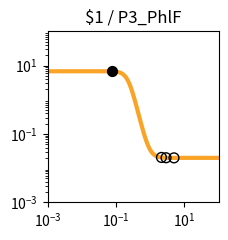

Here is the Python script that generated this plot: (Note: this script raises an exception after producing the figure.)
import matplotlib.pyplot as plt
import matplotlib.ticker as ticker
import numpy as np

fig, ax = plt.subplots(figsize=(2.5,2.5))

plt.xlim(1.000000e-03, 1.000000e+02)
plt.ylim(1.000000e-03, 1.000000e+02)

x = np.array([1.000000e-03,1.122018e-03,1.258925e-03,1.412538e-03,1.584893e-03,1.778279e-03,1.995262e-03,2.238721e-03,2.511886e-03,2.818383e-03,3.162278e-03,3.548134e-03,3.981072e-03,4.466836e-03,5.011872e-03,5.623413e-03,6.309573e-03,7.079458e-03,7.943282e-03,8.912509e-03,1.000000e-02,1.122018e-02,1.258925e-02,1.412538e-02,1.584893e-02,1.778279e-02,1.995262e-02,2.238721e-02,2.511886e-02,2.818383e-02,3.162278e-02,3.548134e-02,3.981072e-02,4.466836e-02,5.011872e-02,5.623413e-02,6.309573e-02,7.079458e-02,7.943282e-02,8.912509e-02,1.000000e-01,1.122018e-01,1.258925e-01,1.412538e-01,1.584893e-01,1.778279e-01,1.995262e-01,2.238721e-01,2.511886e-01,2.818383e-01,3.162278e-01,3.548134e-01,3.981072e-01,4.466836e-01,5.011872e-01,5.623413e-01,6.309573e-01,7.079458e-01,7.943282e-01,8.912509e-01,1.000000e+00,1.122018e+00,1.258925e+00,1.412538e+00,1.584893e+00,1.778279e+00,1.995262e+00,2.238721e+00,2.511886e+00,2.818383e+00,3.162278e+00,3.548134e+00,3.981072e+00,4.466836e+00,5.011872e+00,5.623413e+00,6.309573e+00,7.079458e+00,7.943282e+00,8.912509e+00,1.000000e+01,1.122018e+01,1.258925e+01,1.412538e+01,1.584893e+01,1.778279e+01,1.995262e+01,2.238721e+01,2.511886e+01,2.818383e+01,3.162278e+01,3.548134e+01,3.981072e+01,4.466836e+01,5.011872e+01,5.623413e+01,6.309573e+01,7.079458e+01,7.943282e+01,8.912509e+01,1.000000e+02,])
y = np.array([6.800000e+00,6.800000e+00,6.800000e+00,6.800000e+00,6.800000e+00,6.800000e+00,6.800000e+00,6.800000e+00,6.800000e+00,6.800000e+00,6.800000e+00,6.800000e+00,6.800000e+00,6.800000e+00,6.799999e+00,6.799999e+00,6.799998e+00,6.799997e+00,6.799995e+00,6.799992e+00,6.799987e+00,6.799979e+00,6.799966e+00,6.799945e+00,6.799910e+00,6.799855e+00,6.799765e+00,6.799618e+00,6.799381e+00,6.798996e+00,6.798371e+00,6.797359e+00,6.795717e+00,6.793057e+00,6.788747e+00,6.781769e+00,6.770483e+00,6.752258e+00,6.722909e+00,6.675850e+00,6.600919e+00,6.482918e+00,6.300285e+00,6.025072e+00,5.626608e+00,5.081876e+00,4.392834e+00,3.602038e+00,2.789704e+00,2.044942e+00,1.430031e+00,9.647490e-01,6.354056e-01,4.131375e-01,2.679183e-01,1.750387e-01,1.164417e-01,7.979153e-02,5.699223e-02,4.285704e-02,3.411178e-02,2.870820e-02,2.537208e-02,2.331340e-02,2.204341e-02,2.126010e-02,2.077703e-02,2.047913e-02,2.029544e-02,2.018217e-02,2.011233e-02,2.006926e-02,2.004271e-02,2.002633e-02,2.001624e-02,2.001001e-02,2.000617e-02,2.000381e-02,2.000235e-02,2.000145e-02,2.000089e-02,2.000055e-02,2.000034e-02,2.000021e-02,2.000013e-02,2.000008e-02,2.000005e-02,2.000003e-02,2.000002e-02,2.000001e-02,2.000001e-02,2.000000e-02,2.000000e-02,2.000000e-02,2.000000e-02,2.000000e-02,2.000000e-02,2.000000e-02,2.000000e-02,2.000000e-02,2.000000e-02,])
c = "#f9a427"

hi_x = np.array([7.785938e-02,])
hi_y = np.array([6.729057e+00,])
lo_x = np.array([4.954606e+00,2.131898e+00,2.900567e+00,])
lo_y = np.array([2.001704e-02,2.058834e-02,2.016145e-02,])

plt.loglog(x,y,lw=3,color=c)
plt.scatter(hi_x,hi_y,marker='o',s=50,color='black',zorder=10)
plt.scatter(lo_x,lo_y,marker='o',s=50,edgecolors='black',color='none',zorder=10)

plt.title("$1 / P3_PhlF")

ax.xaxis.set_major_locator(ticker.LogLocator(numticks=3))
ax.yaxis.set_major_locator(ticker.LogLocator(numticks=3))

ax.set_aspect('equal')
plt.tight_layout()

plt.savefig("/root/output/response_plot_$1_P3_PhlF.png", bbox_inches='tight')
